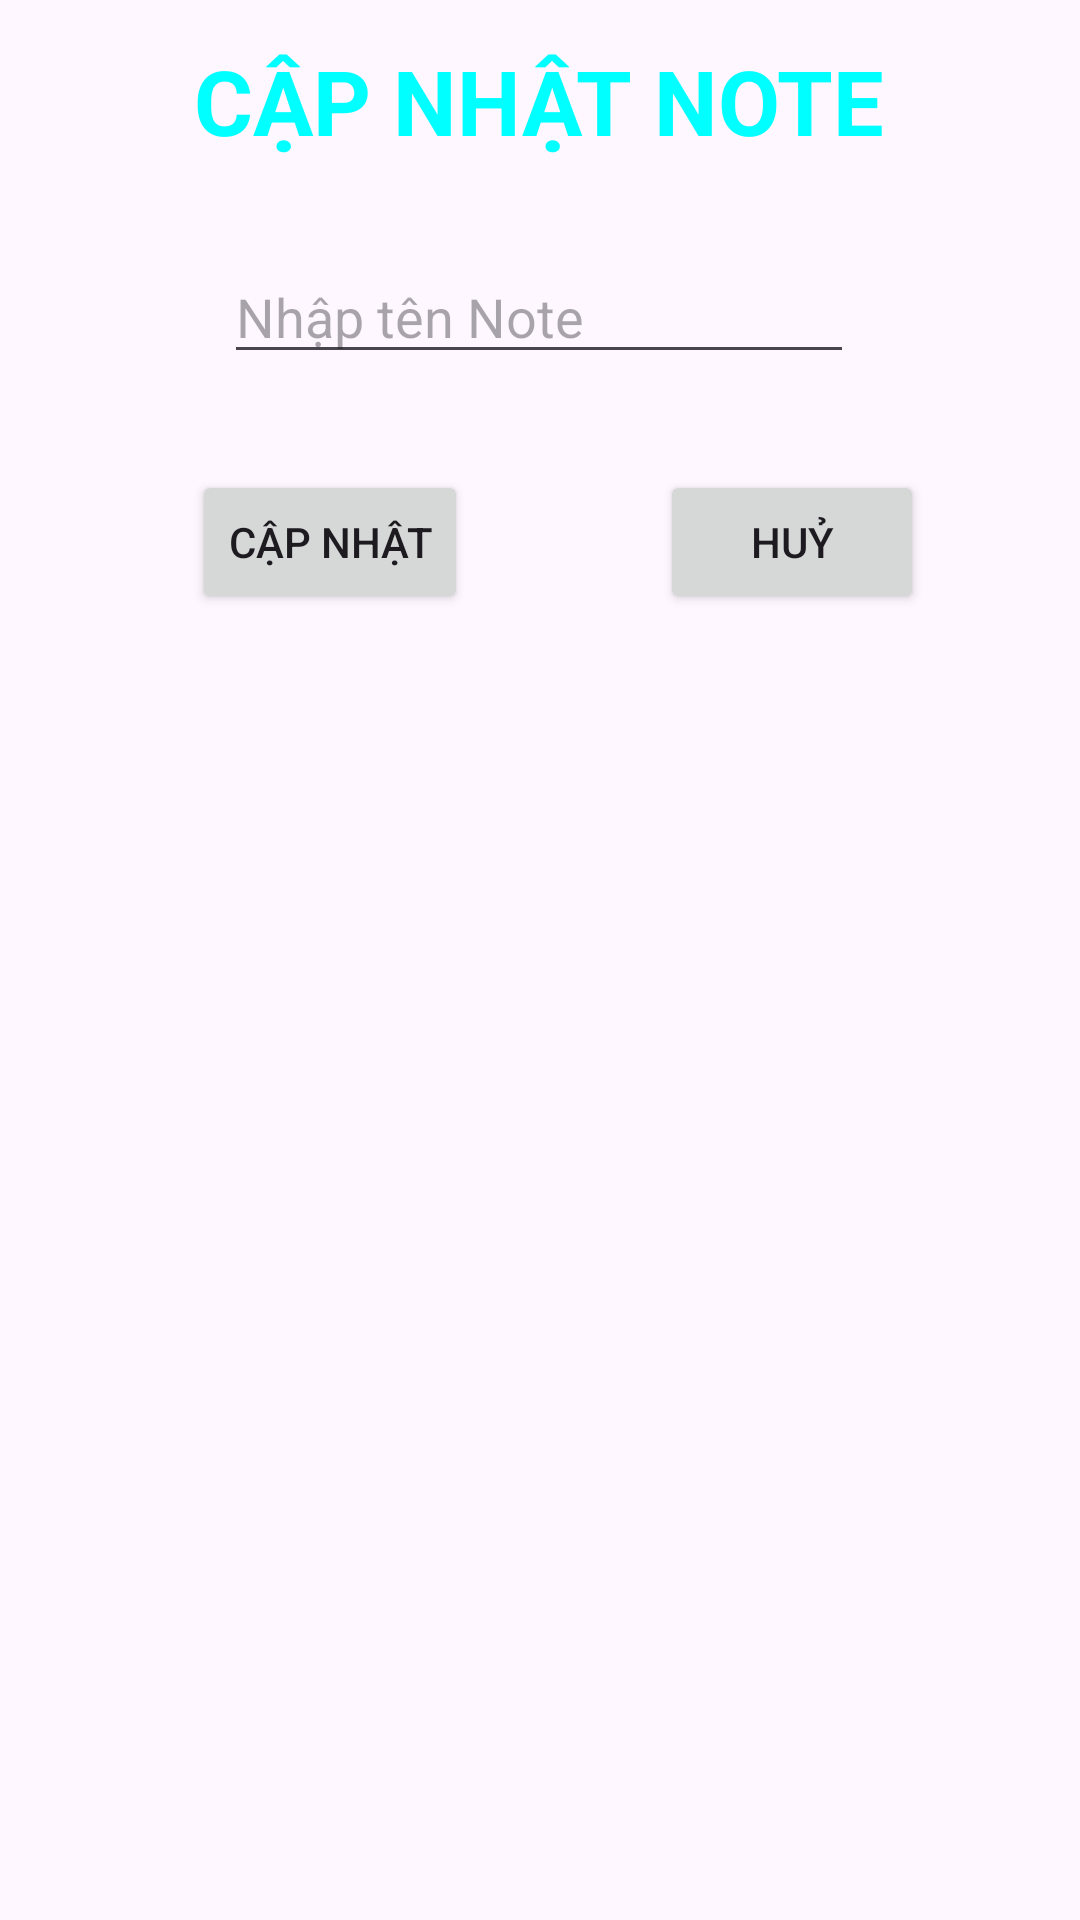

Layout XML and referenced resources for this Android screen:
<!-- AndroidManifest.xml: application theme Theme.Tuan6_SqlLite -->
<!-- res/layout/dialog_edit_notes.xml -->
<?xml version="1.0" encoding="utf-8"?>
<androidx.constraintlayout.widget.ConstraintLayout xmlns:android="http://schemas.android.com/apk/res/android"
    xmlns:app="http://schemas.android.com/apk/res-auto"
    xmlns:tools="http://schemas.android.com/tools"
    android:layout_width="match_parent"
    android:layout_height="wrap_content">

    <TextView
        android:id="@+id/textView2"
        android:layout_width="wrap_content"
        android:layout_height="wrap_content"
        android:text="CẬP NHẬT NOTE"
        android:textColor="#00FFFF"
        android:textSize="30sp"
        android:textStyle="bold"
        app:layout_constraintBottom_toBottomOf="parent"
        app:layout_constraintEnd_toEndOf="parent"
        app:layout_constraintHorizontal_bias="0.498"
        app:layout_constraintStart_toStartOf="parent"
        app:layout_constraintTop_toTopOf="parent"
        app:layout_constraintVertical_bias="0.022" />

    <EditText
        android:id="@+id/editName"
        android:layout_width="wrap_content"
        android:layout_height="wrap_content"
        android:layout_marginTop="28dp"
        android:ems="10"
        android:inputType="text"
        android:hint="Nhập tên Note"
        app:layout_constraintBottom_toBottomOf="parent"
        app:layout_constraintEnd_toEndOf="parent"
        app:layout_constraintHorizontal_bias="0.497"
        app:layout_constraintStart_toStartOf="parent"
        app:layout_constraintTop_toBottomOf="@+id/textView2"
        app:layout_constraintVertical_bias="0.003" />

    <Button
        android:id="@+id/btnEdit"
        android:layout_width="wrap_content"
        android:layout_height="wrap_content"
        android:layout_marginTop="32dp"
        android:text="CẬP NHẬT"
        app:layout_constraintBottom_toBottomOf="parent"
        app:layout_constraintEnd_toStartOf="@+id/btnHuy"
        app:layout_constraintStart_toStartOf="parent"
        app:layout_constraintTop_toBottomOf="@+id/editName"
        app:layout_constraintVertical_bias="0.0" />

    <Button
        android:id="@+id/btnHuy"
        android:layout_width="wrap_content"
        android:layout_height="wrap_content"
        android:layout_marginTop="32dp"
        android:layout_marginEnd="52dp"
        android:text="HUỶ"
        app:layout_constraintBottom_toBottomOf="parent"
        app:layout_constraintEnd_toEndOf="parent"
        app:layout_constraintTop_toBottomOf="@+id/editName"
        app:layout_constraintVertical_bias="0.0" />
</androidx.constraintlayout.widget.ConstraintLayout>
<!-- resources referenced by this layout -->
<resources>
  <style name="Theme.Tuan6_SqlLite" parent="Base.Theme.Tuan6_SqlLite" />
  <style name="Base.Theme.Tuan6_SqlLite" parent="Theme.Material3.DayNight.NoActionBar">
          
          
      </style>
</resources>
